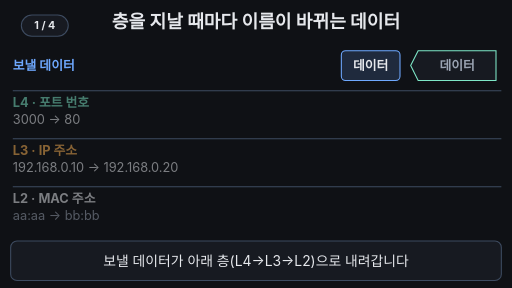
t = 0.00 s
t = 1.50 s: frame unchanged from t = 0.00 s, image omitted
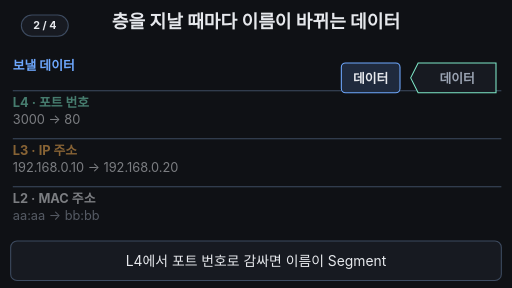
t = 3.30 s
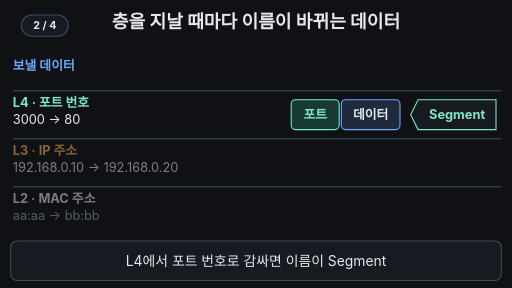
t = 5.03 s
t = 6.68 s: frame unchanged from t = 5.03 s, image omitted
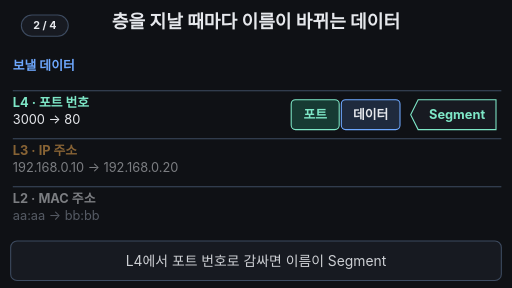
t = 7.24 s

The animated SVG that drew these frames (rendered in a browser with its animation timeline set to each time). Animation: 27 SMIL elements (animate=26,animateTransform=1); frames cover the first 7.24 s, repeats indefinitely.

<svg xmlns="http://www.w3.org/2000/svg" viewBox="0 0 960 540" width="960" height="540" font-family="-apple-system,'Apple SD Gothic Neo','Segoe UI',sans-serif">
<rect width="960" height="540" fill="#0f1115"/>
<text x="480" y="52" text-anchor="middle" font-size="34" font-weight="700" fill="#e6e8ec">층을 지날 때마다 이름이 바뀌는 데이터</text>

<!-- layer lines -->
<g stroke="#3d4b60" stroke-width="2">
  <line x1="24" y1="170" x2="940" y2="170"/>
  <line x1="24" y1="260" x2="940" y2="260"/>
  <line x1="24" y1="350" x2="940" y2="350"/>
</g>

<!-- row labels -->
<g font-size="24">
  <g>
    <text x="24" y="132" font-weight="700" fill="#6ea8fe">보낼 데이터
      <animate attributeName="fill" values="#6ea8fe;#6ea8fe;#ffb454;#6ea8fe;#6ea8fe" keyTimes="0;0.90;0.92;0.94;1" dur="15s" repeatCount="indefinite"/></text>
  </g>
  <g opacity="0.5">
    <animate attributeName="opacity" values="0.5;0.5;1;1;0.5;0.5" keyTimes="0;0.28;0.31;0.95;0.98;1" dur="15s" repeatCount="indefinite"/>
    <text x="24" y="200" font-weight="700" fill="#7ee7c7">L4 · 포트 번호
      <animate attributeName="fill" values="#7ee7c7;#7ee7c7;#ffb454;#7ee7c7;#7ee7c7" keyTimes="0;0.86;0.88;0.90;1" dur="15s" repeatCount="indefinite"/></text>
    <text x="24" y="232" fill="#e6e8ec">3000 → 80</text>
  </g>
  <g opacity="0.5">
    <animate attributeName="opacity" values="0.5;0.5;1;1;0.5;0.5" keyTimes="0;0.54;0.57;0.95;0.98;1" dur="15s" repeatCount="indefinite"/>
    <text x="24" y="290" font-weight="700" fill="#ffb454">L3 · IP 주소
      <animate attributeName="fill" values="#ffb454;#ffb454;#7ee7c7;#ffb454;#ffb454" keyTimes="0;0.82;0.84;0.86;1" dur="15s" repeatCount="indefinite"/></text>
    <text x="24" y="322" fill="#e6e8ec">192.168.0.10 → 192.168.0.20</text>
  </g>
  <g opacity="0.5">
    <animate attributeName="opacity" values="0.5;0.5;1;1;0.5;0.5" keyTimes="0;0.69;0.72;0.95;0.98;1" dur="15s" repeatCount="indefinite"/>
    <text x="24" y="380" font-weight="700" fill="#e6e8ec">L2 · MAC 주소
      <animate attributeName="fill" values="#e6e8ec;#e6e8ec;#ffb454;#e6e8ec;#e6e8ec" keyTimes="0;0.78;0.80;0.82;1" dur="15s" repeatCount="indefinite"/></text>
    <text x="24" y="412" fill="#9aa3b2">aa:aa → bb:bb</text>
  </g>
</g>

<!-- the moving parcel: blocks + name tag -->
<g font-size="24" font-weight="700" text-anchor="middle">
  <animateTransform attributeName="transform" type="translate" values="0 0;0 0;0 92;0 92;0 182;0 182;0 272;0 272;0 0;0 0" keyTimes="0;0.2;0.28;0.5;0.55;0.64;0.70;0.95;0.99;1" dur="15s" repeatCount="indefinite"/>
  <!-- data -->
  <rect x="640" y="95" width="110" height="56" rx="8" fill="#1f2a3d" stroke="#6ea8fe" stroke-width="2"/>
  <text x="695" y="132" fill="#e6e8ec">데이터</text>
  <rect x="640" y="95" width="110" height="56" rx="8" fill="#ffb454" opacity="0">
    <animate attributeName="opacity" values="0;0;0.6;0;0" keyTimes="0;0.90;0.92;0.94;1" dur="15s" repeatCount="indefinite"/></rect>
  <!-- port -->
  <g opacity="0">
    <animate attributeName="opacity" values="0;0;1;1;0;0" keyTimes="0;0.27;0.31;0.95;0.98;1" dur="15s" repeatCount="indefinite"/>
    <rect x="546" y="95" width="90" height="56" rx="8" fill="#173a33" stroke="#7ee7c7" stroke-width="2"/>
    <text x="591" y="132" fill="#7ee7c7">포트</text>
    <rect x="546" y="95" width="90" height="56" rx="8" fill="#ffb454" opacity="0">
      <animate attributeName="opacity" values="0;0;0.6;0;0" keyTimes="0;0.86;0.88;0.90;1" dur="15s" repeatCount="indefinite"/></rect>
  </g>
  <!-- ip -->
  <g opacity="0">
    <animate attributeName="opacity" values="0;0;1;1;0;0" keyTimes="0;0.54;0.58;0.95;0.98;1" dur="15s" repeatCount="indefinite"/>
    <rect x="452" y="95" width="90" height="56" rx="8" fill="#3a2f1a" stroke="#ffb454" stroke-width="2"/>
    <text x="497" y="132" fill="#ffb454">IP</text>
    <rect x="452" y="95" width="90" height="56" rx="8" fill="#7ee7c7" opacity="0">
      <animate attributeName="opacity" values="0;0;0.6;0;0" keyTimes="0;0.82;0.84;0.86;1" dur="15s" repeatCount="indefinite"/></rect>
  </g>
  <!-- mac -->
  <g opacity="0">
    <animate attributeName="opacity" values="0;0;1;1;0;0" keyTimes="0;0.69;0.73;0.95;0.98;1" dur="15s" repeatCount="indefinite"/>
    <rect x="358" y="95" width="90" height="56" rx="8" fill="#262b36" stroke="#e6e8ec" stroke-width="2"/>
    <text x="403" y="132" fill="#e6e8ec">MAC</text>
    <rect x="358" y="95" width="90" height="56" rx="8" fill="#ffb454" opacity="0">
      <animate attributeName="opacity" values="0;0;0.6;0;0" keyTimes="0;0.78;0.80;0.82;1" dur="15s" repeatCount="indefinite"/></rect>
  </g>
  <!-- name tag -->
  <path d="M770 123 L784 95 H930 V151 H784 Z" fill="#171a21" stroke="#7ee7c7" stroke-width="2"/>
  <text x="857" y="132" fill="#9aa3b2" opacity="1">데이터
    <animate attributeName="opacity" values="1;1;0;0;1;1" keyTimes="0;0.30;0.32;0.97;0.99;1" dur="15s" repeatCount="indefinite"/></text>
  <text x="857" y="132" fill="#7ee7c7" opacity="0">Segment
    <animate attributeName="opacity" values="0;0;1;1;0;0" keyTimes="0;0.30;0.32;0.56;0.58;1" dur="15s" repeatCount="indefinite"/></text>
  <text x="857" y="132" fill="#ffb454" opacity="0">Packet
    <animate attributeName="opacity" values="0;0;1;1;0;0" keyTimes="0;0.56;0.58;0.71;0.73;1" dur="15s" repeatCount="indefinite"/></text>
  <text x="857" y="132" fill="#e6e8ec" opacity="0">Frame
    <animate attributeName="opacity" values="0;0;1;1;0;0" keyTimes="0;0.71;0.73;0.95;0.97;1" dur="15s" repeatCount="indefinite"/></text>
</g>

<!-- caption bar -->
<rect x="20" y="452" width="920" height="74" rx="12" fill="#171a21" stroke="#3d4b60" stroke-width="2"/>
<g font-size="26" text-anchor="middle" fill="#e6e8ec">
  <text x="480" y="498" opacity="1">보낼 데이터가 아래 층(L4→L3→L2)으로 내려갑니다
    <animate attributeName="opacity" values="1;1;0;0;1;1" keyTimes="0;0.18;0.2;0.97;0.99;1" dur="15s" repeatCount="indefinite"/></text>
  <text x="480" y="498" opacity="0">L4에서 포트 번호로 감싸면 이름이 Segment
    <animate attributeName="opacity" values="0;0;1;1;0;0" keyTimes="0;0.2;0.22;0.48;0.5;1" dur="15s" repeatCount="indefinite"/></text>
  <text x="480" y="498" opacity="0">L3에서 IP로 감싸면 Packet, L2에서 MAC으로 감싸면 Frame
    <animate attributeName="opacity" values="0;0;1;1;0;0" keyTimes="0;0.5;0.52;0.76;0.78;1" dur="15s" repeatCount="indefinite"/></text>
  <text x="480" y="498" opacity="0" fill="#7ee7c7" font-weight="700">같은 데이터라도 감싼 층에 따라 Segment·Packet·Frame
    <animate attributeName="opacity" values="0;0;1;1;0;0" keyTimes="0;0.78;0.80;0.95;0.97;1" dur="15s" repeatCount="indefinite"/></text>
</g>
<g aria-label="재생 단계"><rect x="40" y="28" width="88" height="40" rx="20" fill="#171a21" stroke="#3d4b60" stroke-width="2"/><text x="84" y="55" text-anchor="middle" font-size="20" font-weight="700" fill="#e6e8ec" opacity="1">1 / 4<animate attributeName="opacity" values="1;1;0;0" keyTimes="0;0.2;0.21;1" calcMode="discrete" dur="15s" repeatCount="indefinite"/></text><text x="84" y="55" text-anchor="middle" font-size="20" font-weight="700" fill="#e6e8ec" opacity="0">2 / 4<animate attributeName="opacity" values="0;0;1;1;0;0" keyTimes="0;0.2;0.21;0.5;0.51;1" calcMode="discrete" dur="15s" repeatCount="indefinite"/></text><text x="84" y="55" text-anchor="middle" font-size="20" font-weight="700" fill="#e6e8ec" opacity="0">3 / 4<animate attributeName="opacity" values="0;0;1;1;0;0" keyTimes="0;0.5;0.51;0.78;0.79;1" calcMode="discrete" dur="15s" repeatCount="indefinite"/></text><text x="84" y="55" text-anchor="middle" font-size="20" font-weight="700" fill="#e6e8ec" opacity="0">4 / 4<animate attributeName="opacity" values="0;0;1;1" keyTimes="0;0.78;0.79;1" calcMode="discrete" dur="15s" repeatCount="indefinite"/></text></g>
</svg>
